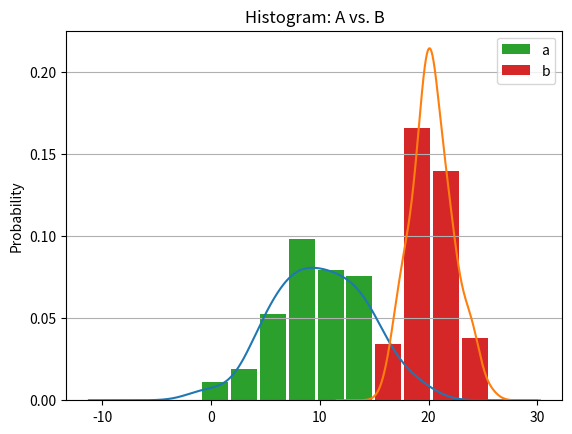

The matplotlib source for this figure:
# -*- coding: utf-8 -*-
# @date 2020/09/22
# [redacted]
# @description: 直方图+ kde.
# 直方图：对数据做分箱处理，然后统计每个箱内观察值的数量，这就是真正的直方图所要做的工作。
# KDE（Kernel density estimation）是核密度估计的意思，它用来估计随机变量的概率密度函数，可以将数据变得更平缓。

import pandas as pd
import numpy as np
import matplotlib.pyplot as plt


def show_hist():
    """ show hist"""

    means = 10, 20
    stdevs = 4, 2
    dist = pd.DataFrame(np.random.normal(loc=means, scale=stdevs, size=(1000, 2)), columns=['a', 'b'])
    dist.agg(['min', 'max', 'mean', 'std']).round(decimals=2)

    fig, ax = plt.subplots()
    dist.plot.kde(ax=ax, legend=False, title='Histogram: A vs. B')
    dist.plot.hist(density=True, ax=ax, rwidth=0.9)
    ax.set_ylabel('Probability')
    ax.grid(axis='y')
    ax.set_facecolor('#d8dcd6')
    plt.show()


def show_data():
    mean1 = 10
    stdevs1 = 4
    x1_samples = np.random.normal(loc=mean1, scale=stdevs1, size=100)

    mean2 = 20
    stdevs2 = 2
    x2_samples = np.random.normal(loc=mean2, scale=stdevs2, size=100)
    print(x1_samples.shape)
    print(x1_samples)
    print(x2_samples.shape)
    print(x2_samples)

    dist = pd.DataFrame(zip(x1_samples, x2_samples), columns=['a', 'b'])
    dist.agg(['min', 'max', 'mean', 'std']).round(decimals=2)
    print(dist)

    fig, ax = plt.subplots()
    dist.plot.kde(ax=ax, legend=False, title='Histogram: A vs. B')
    dist.plot.hist(density=True, ax=ax, rwidth=0.9)
    ax.set_ylabel('Probability')
    ax.grid(axis='y')
    # ax.set_facecolor('#d8dcd6')
    plt.show()


if __name__ == "__main__":
    # show_hist()
    show_data()
